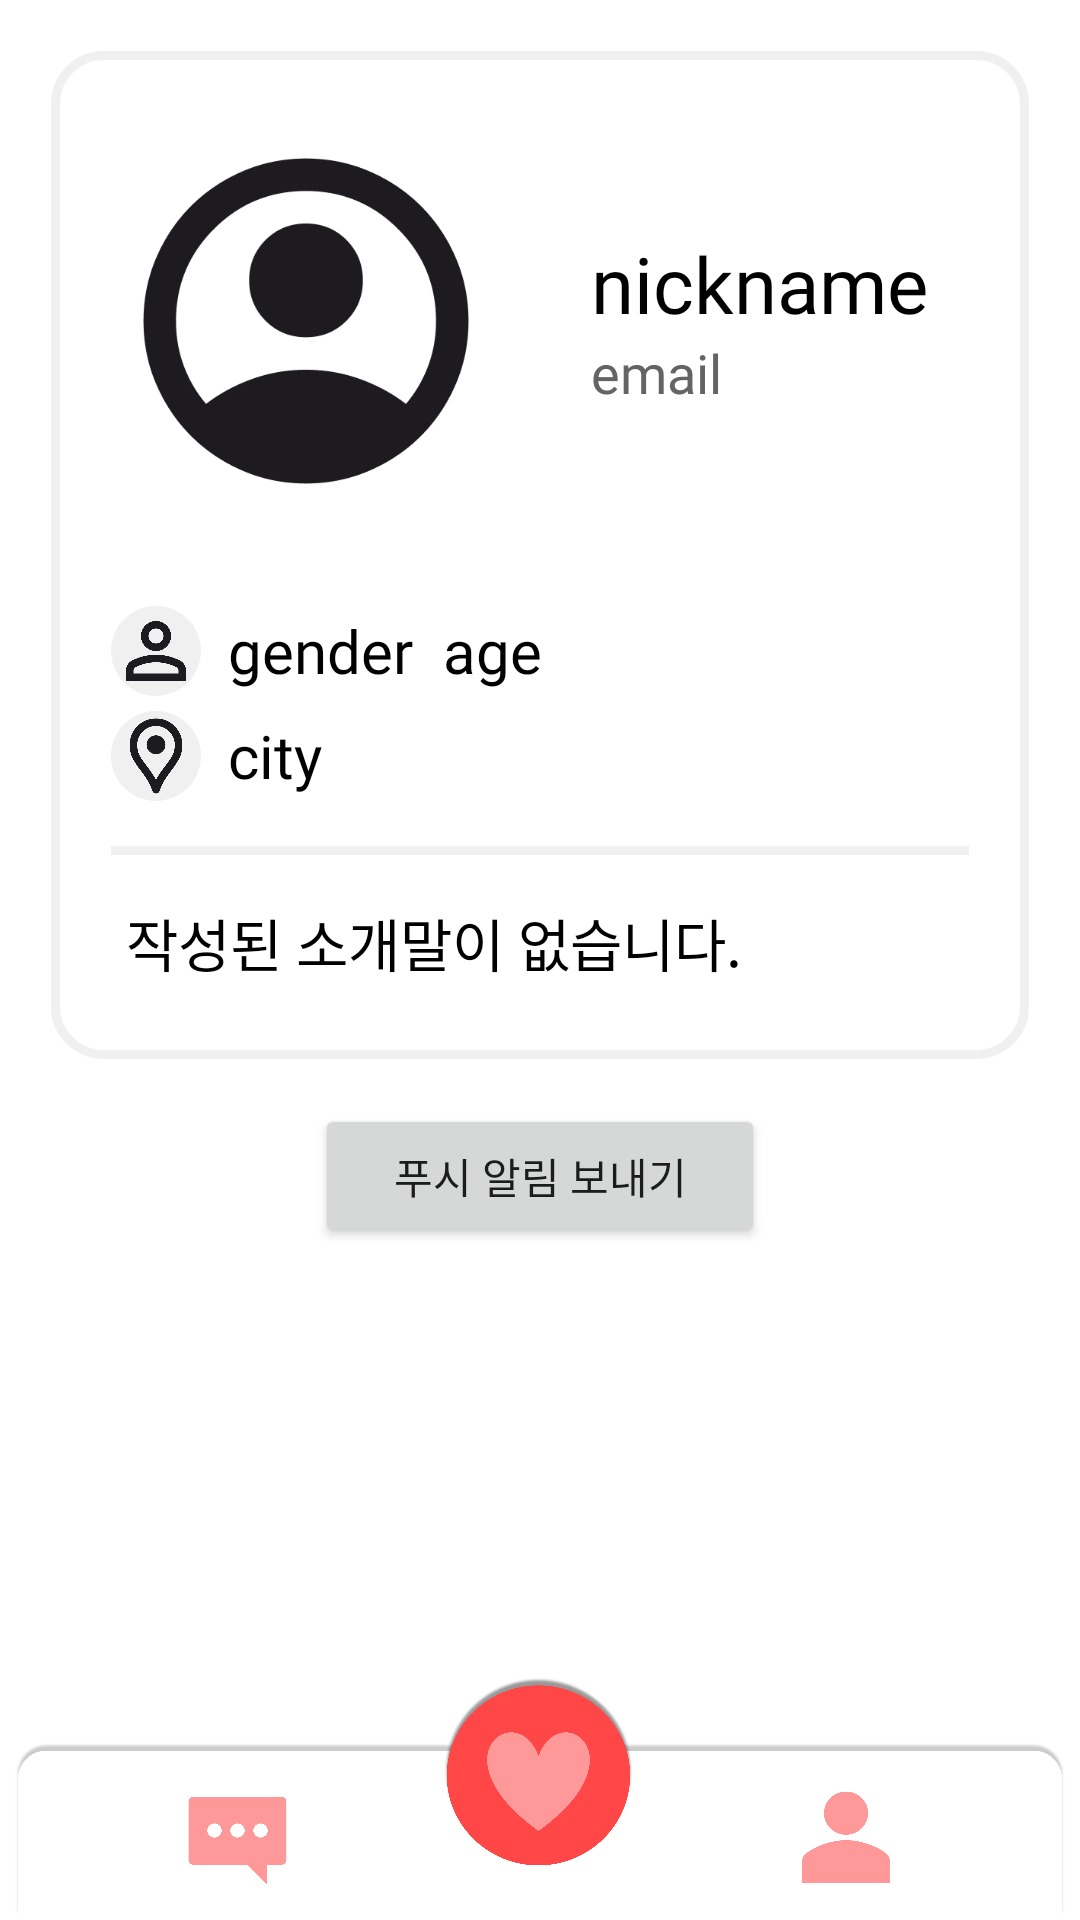

The Android layout XML behind this screen, and the referenced resources:
<!-- AndroidManifest.xml: application theme Theme.DatingApp -->
<!-- res/layout/activity_target_page.xml -->
<?xml version="1.0" encoding="utf-8"?>
<androidx.constraintlayout.widget.ConstraintLayout xmlns:android="http://schemas.android.com/apk/res/android"
    xmlns:app="http://schemas.android.com/apk/res-auto"
    xmlns:tools="http://schemas.android.com/tools"
    android:layout_width="match_parent"
    android:layout_height="match_parent"
    tools:context=".mypage.MyPageActivity">

    <LinearLayout
        android:id="@+id/linearLayout"
        android:layout_width="match_parent"
        android:layout_height="wrap_content"
        android:layout_gravity="center"
        android:layout_marginBottom="263dp"
        android:orientation="vertical"
        android:padding="17dp"
        app:layout_constraintEnd_toEndOf="parent"
        app:layout_constraintStart_toStartOf="parent"
        app:layout_constraintTop_toTopOf="parent">

        <LinearLayout
            android:layout_width="match_parent"
            android:layout_height="wrap_content"
            android:background="@drawable/rounded_outline"
            android:orientation="vertical"
            android:paddingHorizontal="10dp"
            android:paddingTop="15dp"
            android:paddingBottom="25dp">

            <LinearLayout
                android:layout_width="wrap_content"
                android:layout_height="wrap_content"
                android:layout_gravity="left"
                android:layout_marginBottom="20dp"
                android:orientation="horizontal">

                <ImageView
                    android:id="@+id/myImage"
                    android:layout_width="130dp"
                    android:layout_height="130dp"
                    android:layout_gravity="center"
                    android:layout_margin="10dp"
                    android:scaleType="centerCrop"
                    android:src="@drawable/account_circle"
                    app:circleCrop="true" />

                <LinearLayout
                    android:layout_width="wrap_content"
                    android:layout_height="wrap_content"
                    android:layout_marginLeft="20dp"
                    android:orientation="vertical">

                    <TextView
                        android:id="@+id/myNickname"
                        android:layout_width="wrap_content"
                        android:layout_height="wrap_content"
                        android:layout_marginTop="45dp"
                        android:fontFamily="@font/nanumsquare_acebold"
                        android:text="nickname"
                        android:textColor="@color/black"
                        android:textSize="26sp" />

                    <TextView
                        android:id="@+id/myEmail"
                        android:layout_width="wrap_content"
                        android:layout_height="wrap_content"
                        android:fontFamily="@font/nanumsquare_acebold"
                        android:text="email"
                        android:textColor="@color/gray"
                        android:textSize="18sp" />

                </LinearLayout>

            </LinearLayout>

            <LinearLayout
                android:layout_width="wrap_content"
                android:layout_height="wrap_content"
                android:layout_marginLeft="10dp"
                android:orientation="horizontal">

                <ImageView
                    android:layout_width="30dp"
                    android:layout_height="30dp"
                    android:layout_marginRight="4dp"
                    android:background="@drawable/circle_background"
                    android:scaleType="centerCrop"
                    android:src="@drawable/gender" />

                <LinearLayout
                    android:layout_width="wrap_content"
                    android:layout_height="wrap_content"
                    android:layout_gravity="center"
                    android:orientation="horizontal">

                    <TextView
                        android:id="@+id/myGender"
                        android:layout_width="wrap_content"
                        android:layout_height="wrap_content"
                        android:layout_marginLeft="5dp"
                        android:fontFamily="@font/nanumsquare_acebold"
                        android:text="gender"
                        android:textColor="@color/black"
                        android:textSize="20sp" />

                    <TextView
                        android:id="@+id/myAge"
                        android:layout_width="wrap_content"
                        android:layout_height="wrap_content"
                        android:layout_marginLeft="10dp"
                        android:fontFamily="@font/nanumsquare_acebold"
                        android:text="age"
                        android:textColor="@color/black"
                        android:textSize="20sp" />

                </LinearLayout>

            </LinearLayout>

            <LinearLayout
                android:layout_width="wrap_content"
                android:layout_height="wrap_content"
                android:layout_marginLeft="10dp"
                android:layout_marginTop="5dp"
                android:orientation="horizontal">

                <ImageView
                    android:layout_width="30dp"
                    android:layout_height="30dp"
                    android:layout_marginRight="4dp"
                    android:background="@drawable/circle_background"
                    android:scaleType="centerCrop"
                    android:src="@drawable/location" />

                <TextView
                    android:id="@+id/myCity"
                    android:layout_width="wrap_content"
                    android:layout_height="wrap_content"
                    android:layout_gravity="center"
                    android:layout_marginLeft="5dp"
                    android:fontFamily="@font/nanumsquare_acebold"
                    android:text="city"
                    android:textColor="@color/black"
                    android:textSize="20sp" />

            </LinearLayout>

            <View
                android:layout_width="match_parent"
                android:layout_height="3dp"
                android:layout_marginVertical="15dp"
                android:layout_marginHorizontal="10dp"
                android:layout_gravity="center"
                android:background="@color/subBackground" />

            <LinearLayout
                android:layout_width="wrap_content"
                android:layout_height="wrap_content"
                android:layout_marginLeft="10dp"
                android:orientation="horizontal">

                <TextView
                    android:id="@+id/myIntroducingComment"
                    android:layout_width="wrap_content"
                    android:layout_height="wrap_content"
                    android:layout_gravity="center"
                    android:layout_marginLeft="5dp"
                    android:fontFamily="@font/nanumsquare_acbold"
                    android:text="작성된 소개말이 없습니다."
                    android:textColor="@color/black"
                    android:textSize="19sp" />

            </LinearLayout>

        </LinearLayout>

        <Button
            android:id="@+id/pushBtn"
            android:layout_width="150dp"
            android:layout_height="wrap_content"
            android:layout_gravity="center"
            android:layout_margin="15dp"
            android:fontFamily="@font/nanumsquare_acbold"
            android:text="푸시 알림 보내기" />

    </LinearLayout>

    <com.google.android.material.bottomnavigation.BottomNavigationView
        android:id="@+id/bottomNavigation"
        android:layout_width="350dp"
        android:layout_height="81dp"
        android:layout_alignParentBottom="true"
        android:background="@drawable/nav_bg"
        app:menu="@menu/bottom_navigation_menu"
        app:labelVisibilityMode="unlabeled"
        app:itemIconSize="40dp"
        app:itemIconTint="@color/bottom_nav_color"
        app:layout_constraintStart_toStartOf="parent"
        app:layout_constraintEnd_toEndOf="parent"
        app:layout_constraintBottom_toBottomOf="parent"/>

</androidx.constraintlayout.widget.ConstraintLayout>
<!-- resources referenced by this layout -->
<resources>
  <color name="black">#FF000000</color>
  <color name="gray">#646464</color>
  <color name="subBackground">#F0F0F0</color>
  <!-- drawable account_circle: png bitmap (drawable, 13883 bytes) -->
  <!-- drawable circle_background (drawable) -->
  <shape xmlns:android="http://schemas.android.com/apk/res/android"
      android:shape="rectangle">
      <corners android:radius="100dp"/>
      <solid android:color="@color/subBackground"/>
  </shape>
  <!-- drawable gender: png bitmap (drawable, 8297 bytes) -->
  <!-- drawable location: png bitmap (drawable, 12572 bytes) -->
  <!-- drawable nav_bg: png bitmap (drawable, 194650 bytes) -->
  <!-- drawable rounded_outline (drawable) -->
  <?xml version="1.0" encoding="utf-8"?>
  <shape xmlns:android="http://schemas.android.com/apk/res/android"
      android:shape="rectangle">
  
      
      <solid android:color="@android:color/transparent" />
  
      
      <stroke
          android:width="3dp"
          android:color="@color/subBackground" />
  
      
      <corners android:radius="16dp" />
  
      
      <padding
          android:left="10dp"
          android:top="10dp"
          android:right="10dp"
          android:bottom="10dp" />
  
  </shape>
  <style name="Theme.DatingApp" parent="Base.Theme.DatingApp" />
  <style name="Base.Theme.DatingApp" parent="Theme.MaterialComponents.DayNight.NoActionBar">
          
          
          <item name="colorPrimary">@color/mainColor</item>
          <item name="android:statusBarColor">@color/mainColor</item>
      </style>
  <color name="mainColor">#FF9999</color>
</resources>
